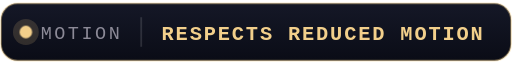
t = 0.00 s
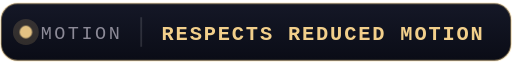
t = 0.40 s
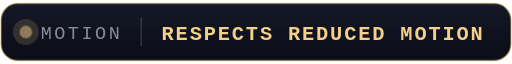
t = 1.20 s
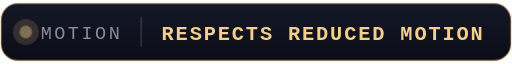
t = 1.60 s
t = 2.00 s: frame unchanged from t = 1.20 s, image omitted
t = 2.80 s: frame unchanged from t = 0.40 s, image omitted

The animated SVG that drew these frames (rendered in a browser with its animation timeline set to each time). Animation: 1 CSS @keyframes rule; one cycle of 3.20 s, repeats indefinitely.

<svg xmlns="http://www.w3.org/2000/svg" width="277" height="32" viewBox="0 0 277 32" role="img" aria-label="Motion: Respects reduced motion"><title>Motion: Respects reduced motion</title><style>.d{animation:p 3.2s ease-in-out infinite}@keyframes p{0%,100%{opacity:1}50%{opacity:.4}}@media (prefers-reduced-motion:reduce){.d{animation:none}}</style><defs><linearGradient id="g" x1="0" y1="0" x2="0" y2="1"><stop offset="0" stop-color="#151827"/><stop offset="1" stop-color="#0a0c16"/></linearGradient></defs><rect x=".5" y=".5" width="276" height="31" rx="9" fill="url(#g)" stroke="#f2cf8b" stroke-opacity=".4"/><circle class="d" cx="14" cy="16" r="3.4" fill="#f2cf8b"/><circle cx="14" cy="16" r="7" fill="#f2cf8b" opacity=".16"/><text x="22" y="20" font-family="'JetBrains Mono',ui-monospace,SFMono-Regular,Menlo,Consolas,monospace" font-size="10" letter-spacing="1.6" fill="#8c8a97" textLength="44.4" lengthAdjust="spacing">MOTION</text><line x1="76.4" y1="8" x2="76.4" y2="24" stroke="#ffffff" stroke-opacity=".13"/><text x="87.4" y="20.5" font-family="'JetBrains Mono',ui-monospace,SFMono-Regular,Menlo,Consolas,monospace" font-size="11" font-weight="700" letter-spacing="1" fill="#f2cf8b" textLength="174.8" lengthAdjust="spacing">RESPECTS REDUCED MOTION</text></svg>
